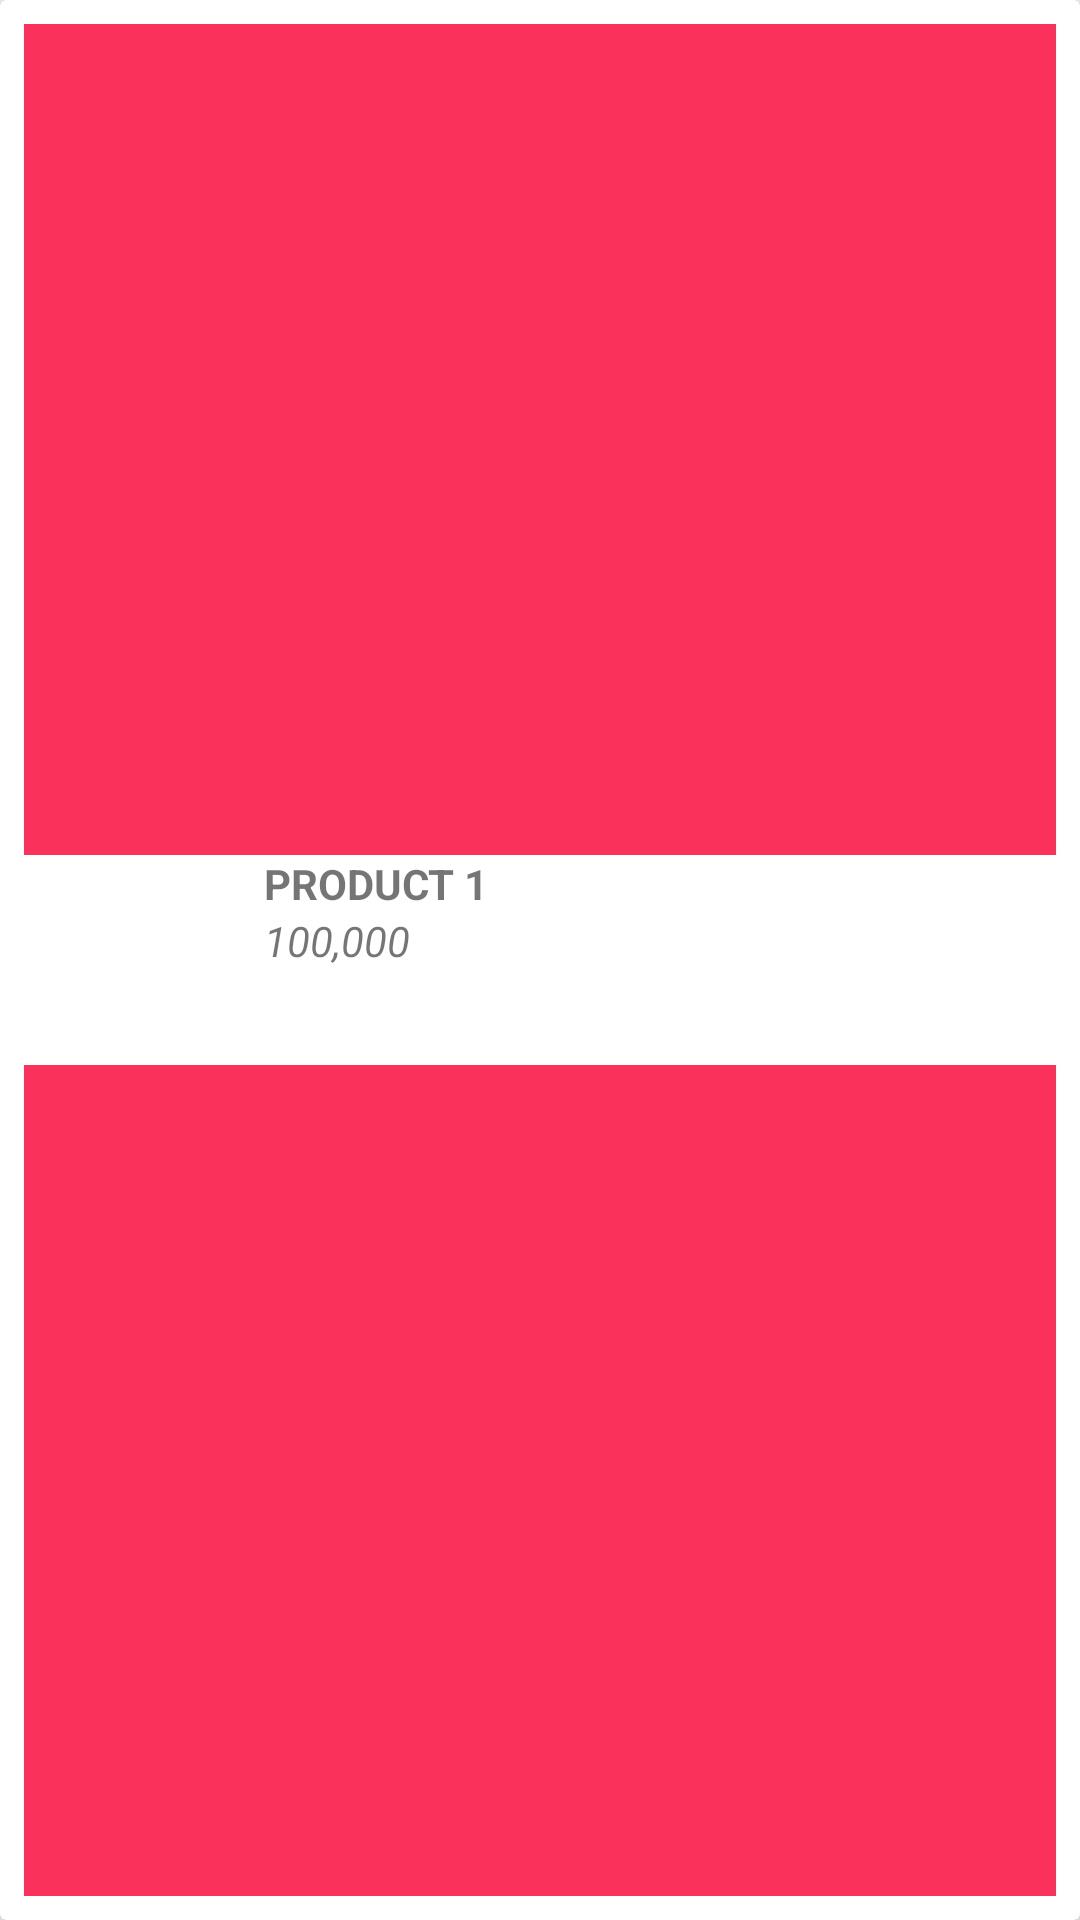

Reconstruct the res/layout file that produces this screen, plus the resources it refers to.
<!-- AndroidManifest.xml: application theme AppTheme -->
<!-- res/layout/cart_layout.xml -->
<?xml version="1.0" encoding="utf-8"?>
<androidx.cardview.widget.CardView xmlns:android="http://schemas.android.com/apk/res/android"
    xmlns:app="http://schemas.android.com/apk/res-auto"
    android:layout_width="match_parent"
    android:layout_height="wrap_content"
    android:layout_margin="8dp"
    app:cardElevation="4dp">

    <RelativeLayout
        android:id="@+id/view_background"
        android:layout_width="match_parent"
        android:layout_height="match_parent"
        android:layout_margin="8dp"
        android:background="@color/bgRowBackground">

        <ImageView
            android:id="@+id/delete_icon"
            android:layout_width="30dp"
            android:layout_height="30dp"
            android:layout_alignParentRight="true"
            android:layout_centerVertical="true"
            android:src="@drawable/ic_delete_black_24dp" />

        <TextView
            android:layout_width="wrap_content"
            android:layout_height="wrap_content"
            android:layout_centerVertical="true"
            android:layout_marginRight="10dp"
            android:layout_toLeftOf="@id/delete_icon"
            android:text="Delete"
            android:textColor="@android:color/white"
            android:textSize="16sp" />

    </RelativeLayout>

    <LinearLayout
        android:id="@+id/view_foreground"
        android:background="#fff"
        android:layout_width="match_parent"
        android:layout_height="wrap_content"
        android:layout_gravity="center_vertical"
        android:layout_margin="8dp"
        android:orientation="horizontal">

        <ImageView
            android:id="@+id/cart_image"
            android:layout_width="70dp"
            android:layout_height="70dp" />

        <LinearLayout
            android:layout_width="0dp"
            android:layout_height="wrap_content"
            android:layout_weight="9"
            android:orientation="vertical">

            <TextView
                android:id="@+id/cart_item_name"
                android:layout_width="wrap_content"
                android:layout_height="wrap_content"
                android:layout_marginLeft="10dp"
                android:gravity="center_vertical|start"
                android:text="Product 1"
                android:textAllCaps="true"
                android:textStyle="bold" />

            <TextView
                android:id="@+id/cart_item_price"
                android:layout_width="wrap_content"
                android:layout_height="wrap_content"
                android:layout_marginLeft="10dp"
                android:gravity="center_vertical|start"
                android:text="100,000"
                android:textAllCaps="true"
                android:textStyle="italic" />

        </LinearLayout>

        <ImageView
            android:id="@+id/cart_item_count"
            android:layout_width="20dp"
            android:layout_height="20dp"
            android:layout_gravity="center_vertical|end"
            android:layout_marginRight="16dp" />

    </LinearLayout>

</androidx.cardview.widget.CardView>
<!-- resources referenced by this layout -->
<resources>
  <color name="bgRowBackground">#FA315B</color>
  <style name="AppTheme" parent="Theme.AppCompat.Light.NoActionBar">
          
          <item name="colorPrimary">@color/colorPrimary</item>
          <item name="colorPrimaryDark">@color/colorPrimaryDark</item>
          <item name="colorAccent">@color/colorAccent</item>
      </style>
  <color name="colorPrimary">#2196F3</color>
  <color name="colorPrimaryDark">#00574B</color>
  <color name="colorAccent">#D81B60</color>
</resources>
